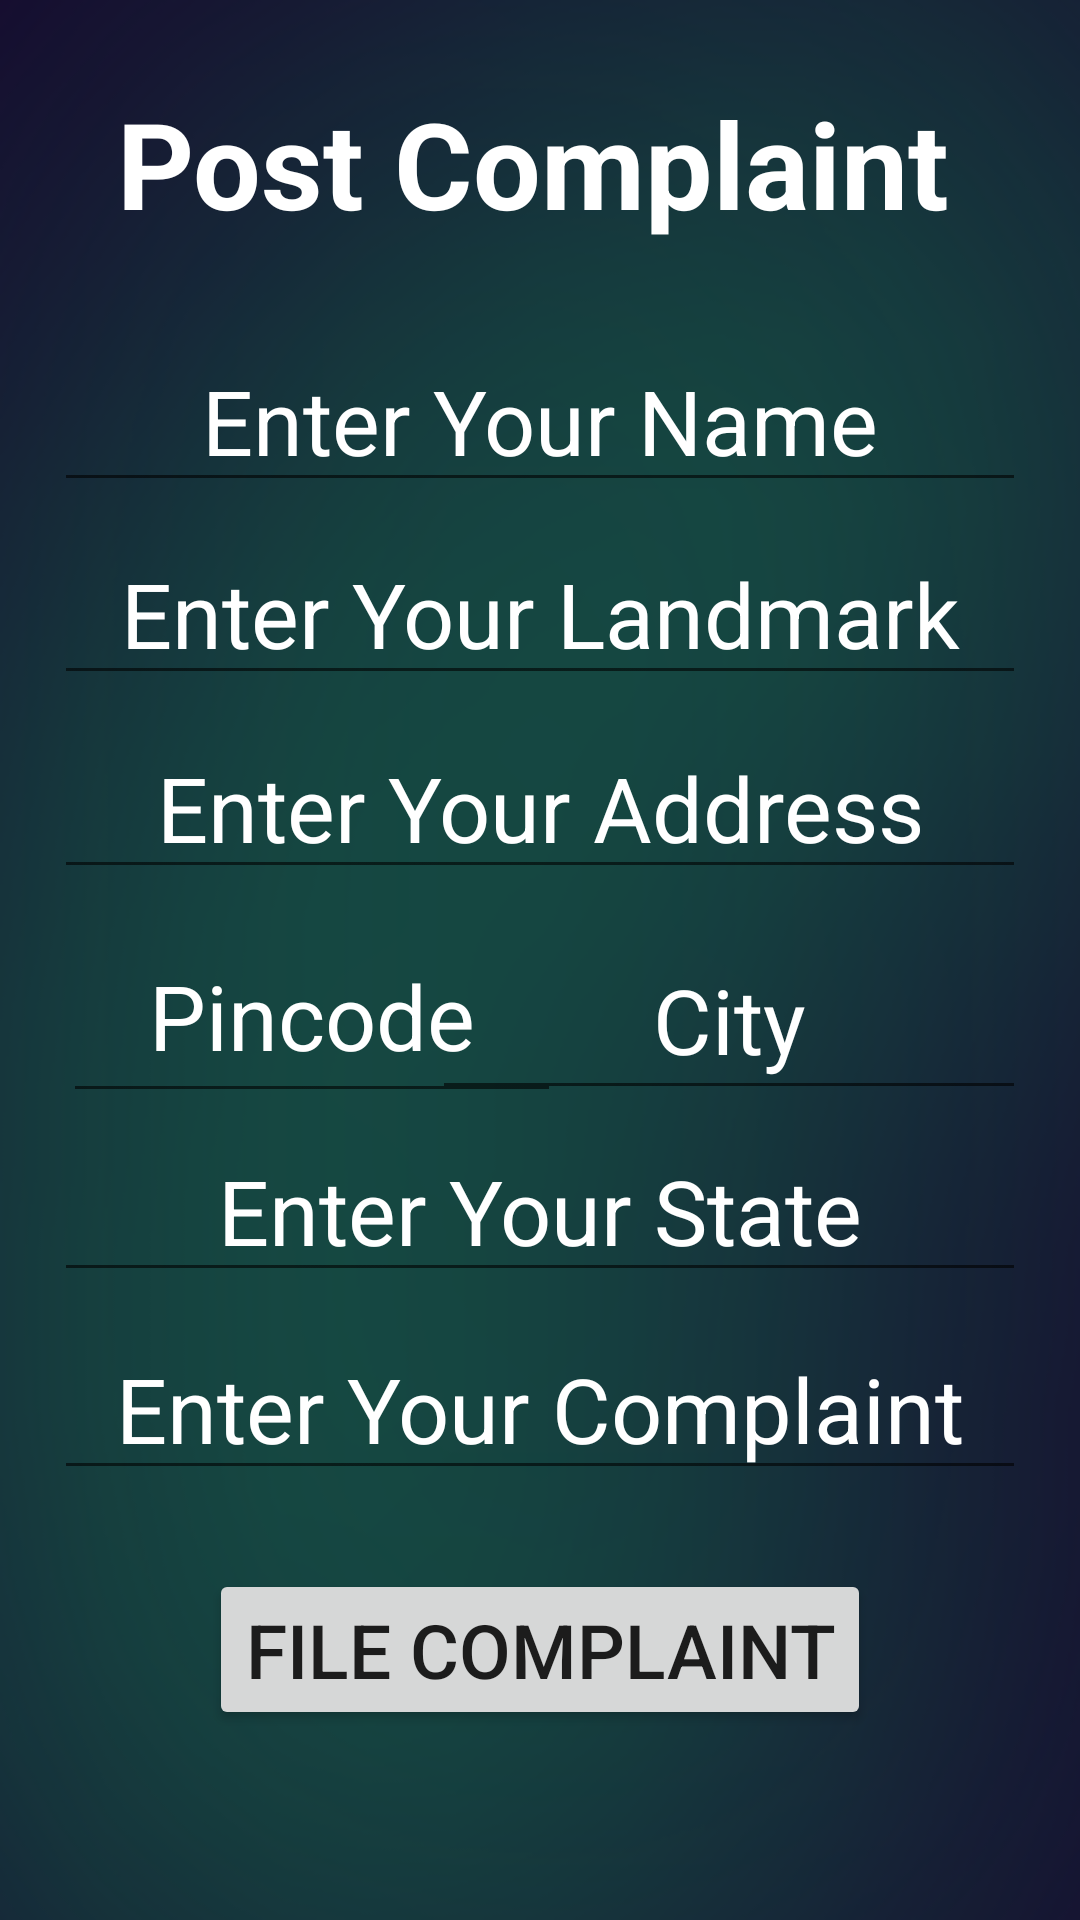

Produce the Android XML layout that renders to this screen, including the resource entries it uses.
<!-- AndroidManifest.xml: application theme Theme.OnlineComplaintApp -->
<!-- res/layout/activity_post_coplaint_page.xml -->
<?xml version="1.0" encoding="utf-8"?>
<androidx.constraintlayout.widget.ConstraintLayout xmlns:android="http://schemas.android.com/apk/res/android"
    xmlns:app="http://schemas.android.com/apk/res-auto"
    xmlns:tools="http://schemas.android.com/tools"
    android:layout_width="match_parent"
    android:layout_height="match_parent"
    tools:context=".PostCoplaintPage"
    android:background="@drawable/image_8">


    <TextView
        android:id="@+id/textView"
        android:layout_width="402dp"
        android:layout_height="63dp"
        android:text=" Post Complaint "
        android:textAlignment="center"
        android:textColor="@color/white"
        android:textSize="40dp"
        android:textStyle="bold"
        app:layout_constraintBottom_toBottomOf="parent"
        app:layout_constraintHorizontal_bias="0.566"
        app:layout_constraintLeft_toLeftOf="parent"
        app:layout_constraintRight_toRightOf="parent"
        app:layout_constraintTop_toTopOf="parent"
        app:layout_constraintVertical_bias="0.048" />

    <EditText
        android:id="@+id/pcname"
        android:layout_width="match_parent"
        android:layout_height="wrap_content"
        android:layout_margin="18dp"
        android:hint="Enter Your Name"
        android:textAlignment="center"
        android:textColorHint="@color/white"
        android:textSize="30dp"
        app:layout_constraintBottom_toBottomOf="parent"
        app:layout_constraintEnd_toEndOf="parent"
        app:layout_constraintHorizontal_bias="0.457"
        app:layout_constraintStart_toStartOf="parent"
        app:layout_constraintTop_toTopOf="parent"
        app:layout_constraintVertical_bias="0.168" />

    <EditText
        android:id="@+id/landmark"
        android:layout_width="match_parent"
        android:layout_height="wrap_content"
        android:layout_margin="18dp"
        android:hint="Enter Your Landmark"
        android:textColorHint="@color/white"
        android:textAlignment="center"
        android:textSize="30dp"
        app:layout_constraintBottom_toBottomOf="parent"
        app:layout_constraintEnd_toEndOf="parent"
        app:layout_constraintHorizontal_bias="0.514"
        app:layout_constraintStart_toStartOf="parent"
        app:layout_constraintTop_toTopOf="parent"
        app:layout_constraintVertical_bias="0.286" />

    <EditText
        android:id="@+id/pcadd"
        android:layout_width="match_parent"
        android:layout_height="wrap_content"
        android:layout_margin="18dp"
        android:hint="Enter Your Address"
        android:textAlignment="center"
        android:textColorHint="@color/white"
        android:textSize="30dp"
        app:layout_constraintBottom_toBottomOf="parent"
        app:layout_constraintEnd_toEndOf="parent"
        app:layout_constraintHorizontal_bias="0.457"
        app:layout_constraintStart_toStartOf="parent"
        app:layout_constraintTop_toTopOf="parent"
        app:layout_constraintVertical_bias="0.404" />

    <EditText
        android:id="@+id/pincode"
        android:layout_width="166dp"
        android:layout_height="68dp"
        android:layout_margin="18dp"
        android:hint="Pincode"
        android:textAlignment="center"
        android:textColorHint="@color/white"
        android:textSize="30dp"
        app:layout_constraintBottom_toBottomOf="parent"
        app:layout_constraintEnd_toEndOf="parent"
        app:layout_constraintHorizontal_bias="0.02"
        app:layout_constraintStart_toStartOf="parent"
        app:layout_constraintTop_toTopOf="parent"
        app:layout_constraintVertical_bias="0.532" />

    <EditText
        android:id="@+id/city"
        android:layout_width="198dp"
        android:layout_height="63dp"
        android:layout_margin="18dp"
        android:hint="City"
        android:textAlignment="center"
        android:textColorHint="@color/white"
        android:textSize="30dp"
        app:layout_constraintBottom_toBottomOf="parent"
        app:layout_constraintEnd_toEndOf="parent"
        app:layout_constraintHorizontal_bias="1.0"
        app:layout_constraintStart_toStartOf="parent"
        app:layout_constraintTop_toTopOf="parent"
        app:layout_constraintVertical_bias="0.534" />

    <EditText
        android:id="@+id/pcstate"
        android:layout_width="match_parent"
        android:layout_height="wrap_content"
        android:layout_margin="18dp"
        android:hint="Enter Your State"
        android:textAlignment="center"
        android:textColorHint="@color/white"
        android:textSize="30dp"
        app:layout_constraintBottom_toBottomOf="parent"
        app:layout_constraintEnd_toEndOf="parent"
        app:layout_constraintHorizontal_bias="0.142"
        app:layout_constraintStart_toStartOf="parent"
        app:layout_constraintTop_toTopOf="parent"
        app:layout_constraintVertical_bias="0.65" />

    <EditText
        android:id="@+id/complaint"
        android:layout_width="match_parent"
        android:layout_height="wrap_content"
        android:layout_margin="18dp"
        android:hint="Enter Your Complaint"
        android:textAlignment="center"
        android:textColorHint="@color/white"
        android:textSize="30dp"
        app:layout_constraintBottom_toBottomOf="parent"
        app:layout_constraintEnd_toEndOf="parent"
        app:layout_constraintHorizontal_bias="0.628"
        app:layout_constraintStart_toStartOf="parent"
        app:layout_constraintTop_toTopOf="parent"
        app:layout_constraintVertical_bias="0.771" />

    <Button
        android:id="@+id/report"
        android:layout_width="wrap_content"
        android:layout_height="wrap_content"
        android:text="File Complaint"
        android:textSize="25dp"
        app:layout_constraintBottom_toBottomOf="parent"
        app:layout_constraintEnd_toEndOf="parent"
        app:layout_constraintStart_toStartOf="parent"
        app:layout_constraintTop_toTopOf="parent"
        app:layout_constraintVertical_bias="0.892" />


</androidx.constraintlayout.widget.ConstraintLayout>
<!-- resources referenced by this layout -->
<resources>
  <!-- drawable image_8: png bitmap (drawable-v24, 87660 bytes) -->
  <style name="Theme.OnlineComplaintApp" parent="Theme.MaterialComponents.DayNight.DarkActionBar">
          
          <item name="colorPrimary">@color/purple_500</item>
          <item name="colorPrimaryVariant">@color/purple_700</item>
          <item name="colorOnPrimary">@color/white</item>
          
          <item name="colorSecondary">@color/teal_200</item>
          <item name="colorSecondaryVariant">@color/teal_700</item>
          <item name="colorOnSecondary">@color/black</item>
          
          <item name="android:statusBarColor" tools:targetApi="l">?attr/colorPrimaryVariant</item>
          
      </style>
  <!-- not gathered from this repository: default colours our renderer supplied (Android Studio template values) -->
  <color name="purple_500">#FF6200EE</color>
  <color name="purple_700">#FF3700B3</color>
  <color name="teal_200">#FF03DAC5</color>
  <color name="teal_700">#FF018786</color>
  <color name="black">#FF000000</color>
  <color name="white">#FFFFFFFF</color>
</resources>
